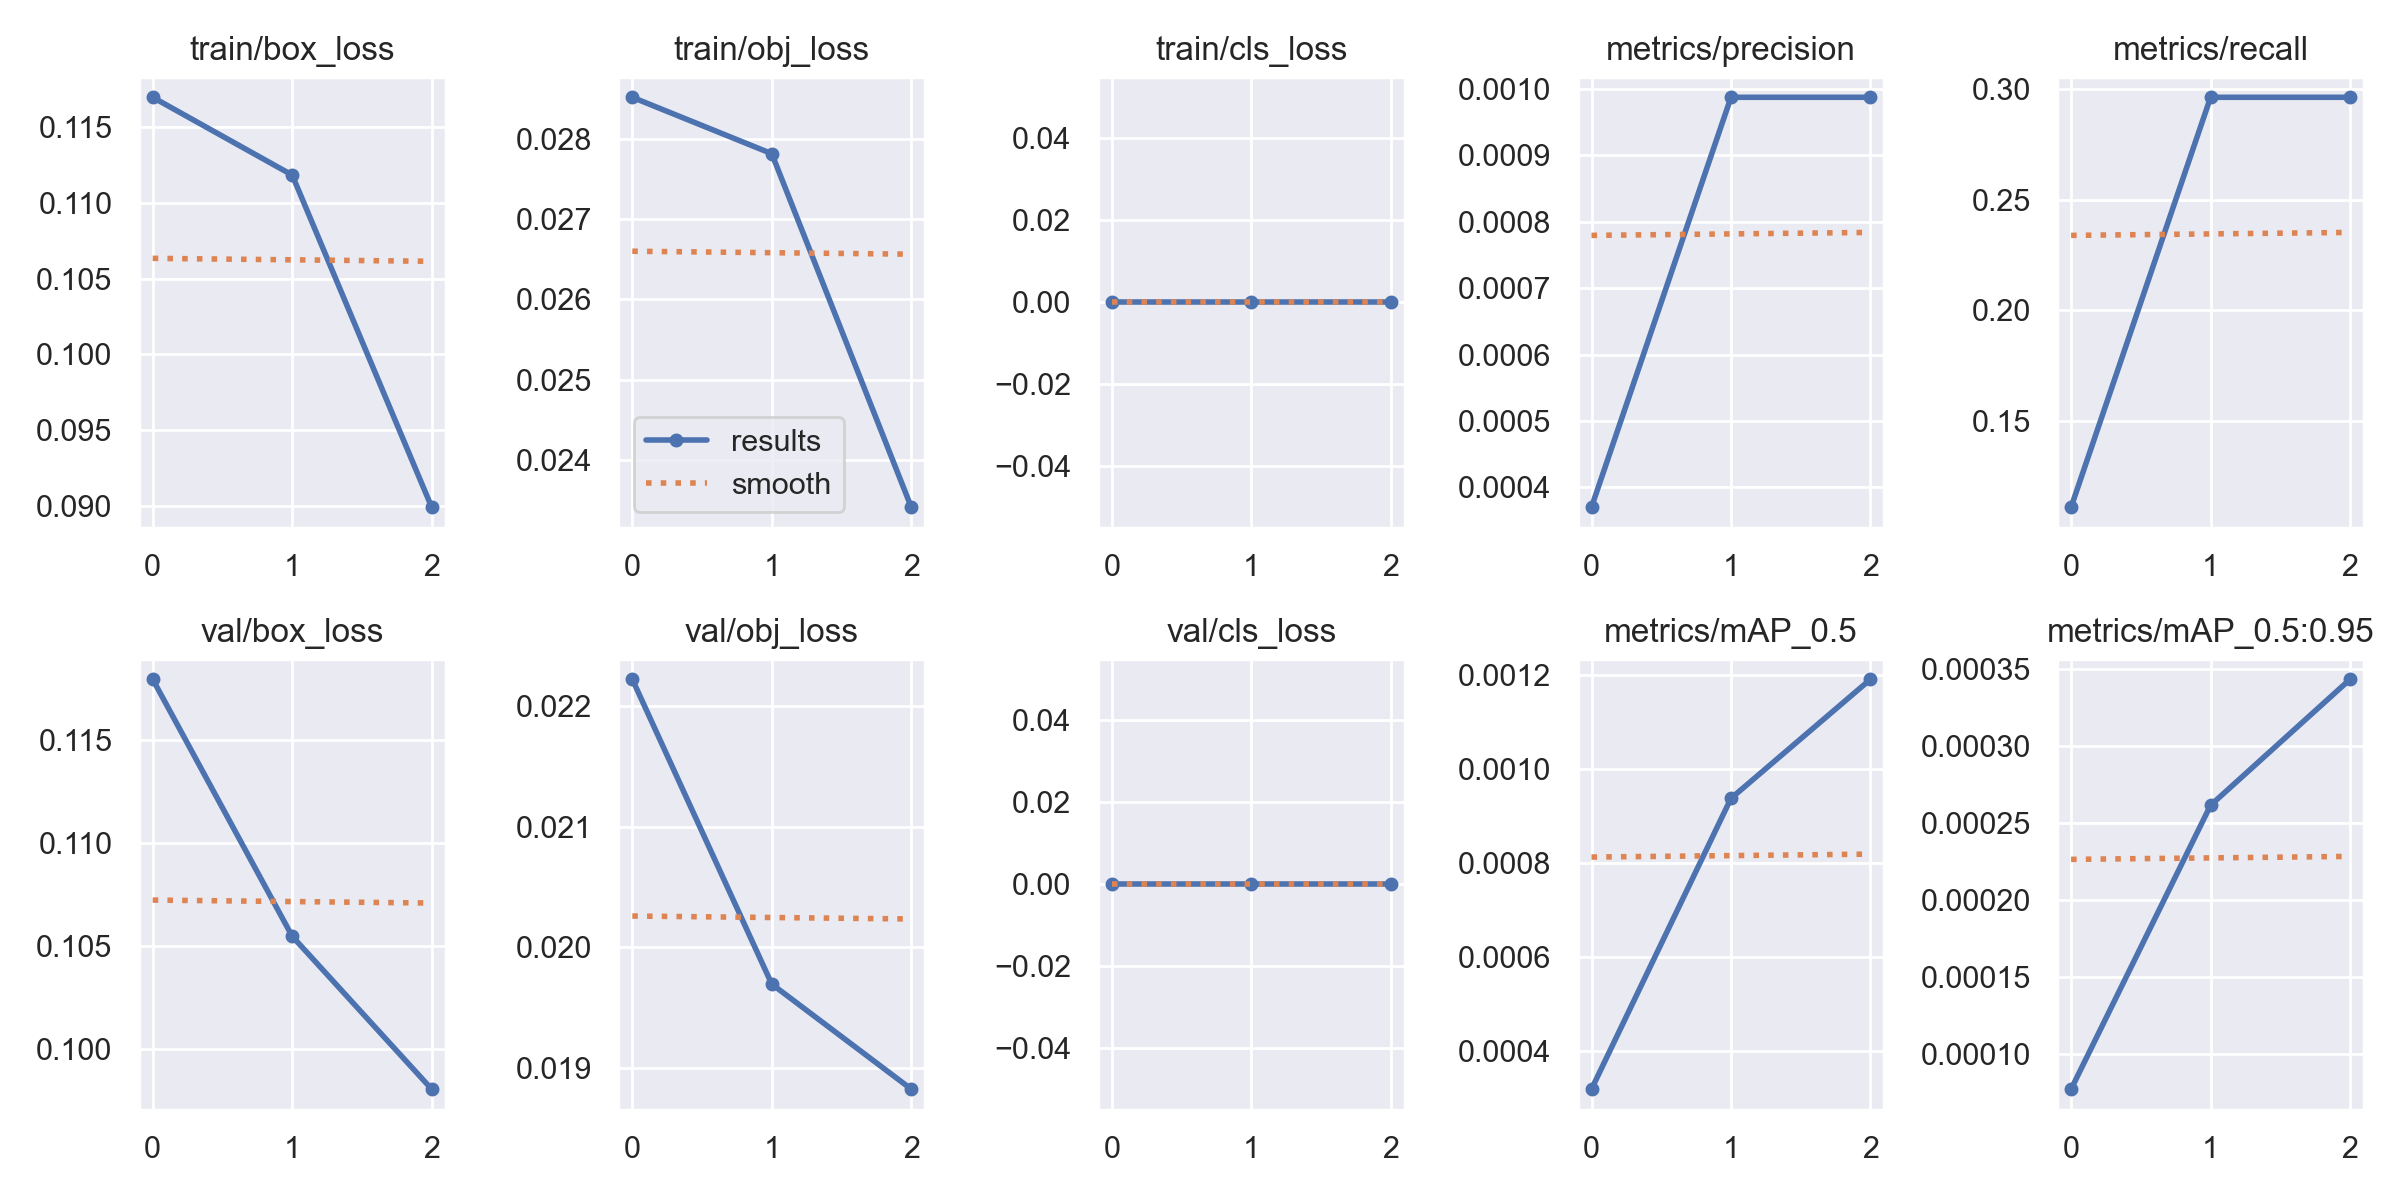

Source data for this figure (header and first rows):
epoch, train/box_loss, train/obj_loss, train/cls_loss, metrics/precision, metrics/recall, metrics/mAP_0.5, metrics/mAP_0.5:0.95, val/box_loss, val/obj_loss, val/cls_loss, x/lr0, x/lr1, x/lr2
0, 0.117, 0.02851, 0, 0.0003704, 0.1111, 0.000319, 7.6879e-05, 0.1179, 0.02222, 0, 0.0946, 0.0006, 0.0006
1, 0.1118, 0.02781, 0, 0.0009877, 0.2963, 0.0009382, 0.0002612, 0.1055, 0.01969, 0, 0.08787, 0.000871, 0.000871
2, 0.08992, 0.02341, 0, 0.0009877, 0.2963, 0.001192, 0.0003431, 0.09805, 0.01882, 0, 0.08068, 0.00068, 0.00068
